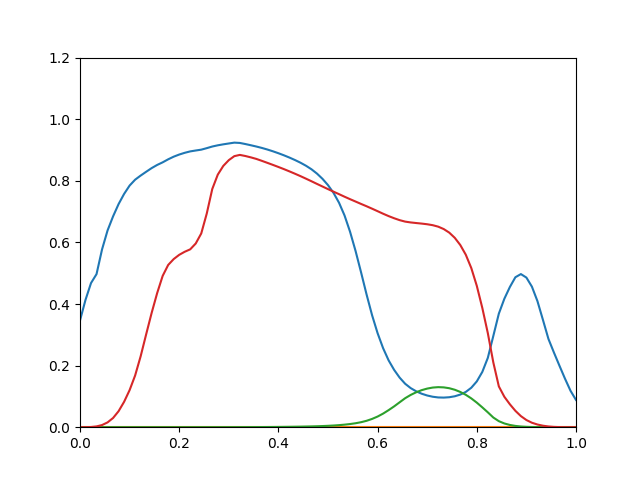

The data file committed next to this chart (first rows):
0.3465, 0, 2.639e-13, 1.149e-05
0.4135, 0, 1.106e-11, 0.0001002
0.468, 0, 2.392e-10, 0.000617
0.497, 0, 3.248e-09, 0.002566
0.5773, 0, 1.313e-08, 0.006982
0.6387, 0, 3.272e-08, 0.01558
0.6845, 0, 5.853e-08, 0.02984
0.7244, 0, 1.001e-07, 0.05195
0.7574, 0, 1.658e-07, 0.08237
0.7845, 0, 2.67e-07, 0.1203
0.8036, 0, 4.202e-07, 0.1678
0.8169, 0, 6.466e-07, 0.2299
0.8292, 0, 9.716e-07, 0.3012
0.8412, 0, 1.428e-06, 0.3711
0.8515, 0, 2.067e-06, 0.4353
0.86, 0, 2.952e-06, 0.4912
0.8698, 0, 4.211e-06, 0.5268
0.8783, 0, 6.047e-06, 0.5458
0.8852, 0, 8.619e-06, 0.5596
0.8909, 0, 1.216e-05, 0.5696
0.8955, 0, 1.697e-05, 0.5775
0.8984, 0, 2.331e-05, 0.5964
0.9011, 0, 3.145e-05, 0.629
0.906, 0, 4.172e-05, 0.6936
0.9113, 0, 5.481e-05, 0.7733
0.9152, 0, 7.128e-05, 0.82
0.9184, 0, 9.135e-05, 0.8483
0.9212, 0, 0.0001158, 0.8671
0.9239, 0, 0.0001455, 0.88
0.9229, 0, 0.0001832, 0.8841
0.9193, 0, 0.0002351, 0.8805
0.9154, 0, 0.0002997, 0.8761
0.9113, 0, 0.0003786, 0.871
0.9067, 0, 0.0004739, 0.8648
0.9015, 0, 0.0005885, 0.8583
0.8958, 0, 0.0007247, 0.8517
0.8895, 0, 0.0008852, 0.8449
0.8828, 0, 0.001073, 0.8379
0.8755, 0, 0.001288, 0.8306
0.8675, 0, 0.001537, 0.823
0.8588, 0, 0.001822, 0.8152
0.8489, 0, 0.002171, 0.8069
0.8374, 0, 0.002588, 0.7985
0.8234, 0, 0.003093, 0.7899
0.8064, 0, 0.003709, 0.7815
0.7859, 0, 0.004485, 0.773
0.7608, 0, 0.005458, 0.7647
0.7289, 0, 0.006701, 0.7566
0.6875, 0, 0.008259, 0.7484
0.6347, 0, 0.01026, 0.7404
0.5723, 0, 0.01283, 0.7327
0.5028, 0, 0.01623, 0.7249
0.4308, 0, 0.02079, 0.7173
0.3635, 0, 0.02687, 0.7094
0.3052, 0, 0.0346, 0.7013
0.2565, 0, 0.04417, 0.6931
0.217, 0, 0.05544, 0.6854
0.1861, 0, 0.06761, 0.6784
0.1609, 0, 0.08088, 0.6722
0.141, 0, 0.09411, 0.6675
0.127, 0, 0.1048, 0.6648
... 30 more rows
